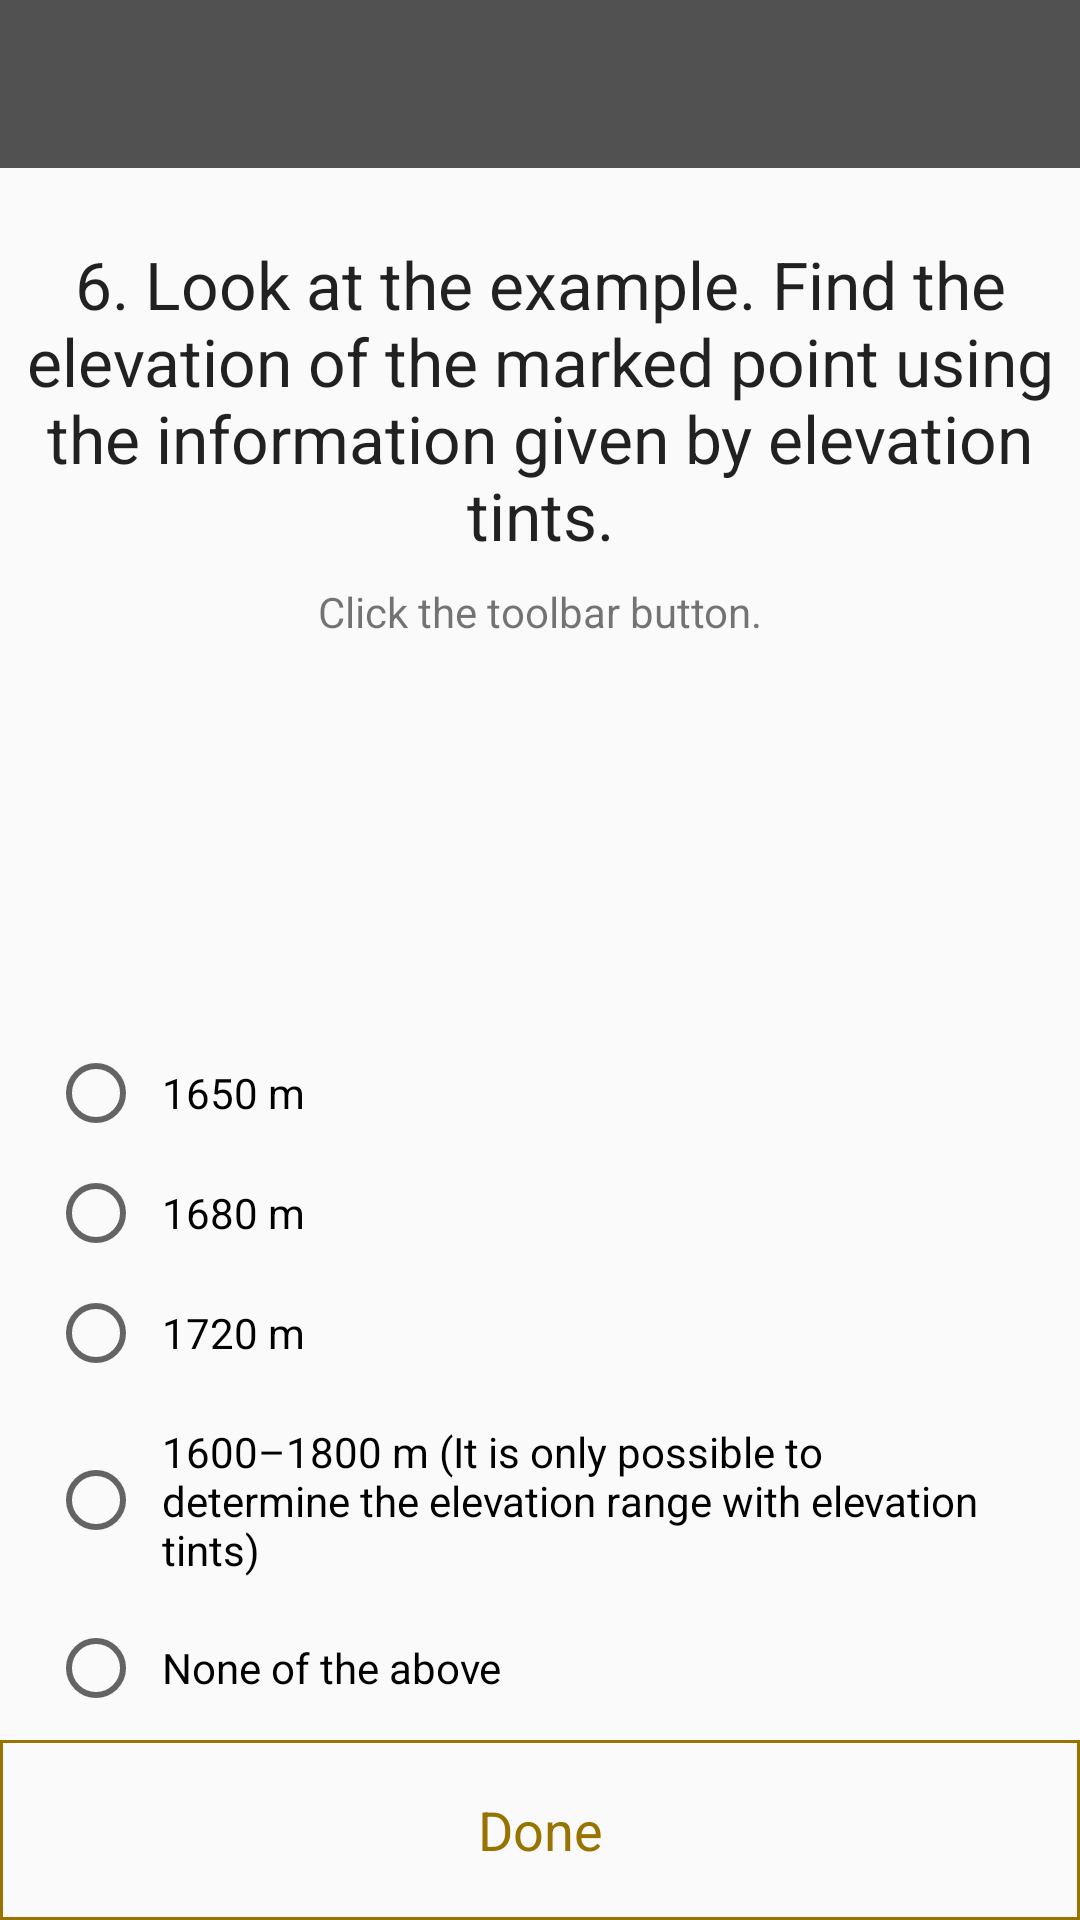

This screen was rendered from an Android layout file. Write that file and the resources it references.
<!-- AndroidManifest.xml: application theme AppTheme -->
<!-- res/layout/activity_chk1_q6.xml -->
<?xml version="1.0" encoding="utf-8"?>
<androidx.constraintlayout.widget.ConstraintLayout xmlns:android="http://schemas.android.com/apk/res/android"
    xmlns:app="http://schemas.android.com/apk/res-auto"
    xmlns:tools="http://schemas.android.com/tools"
    android:layout_width="match_parent"
    android:layout_height="match_parent"
    tools:context=".QuizCheckpoints.QuizCheckpoint1.Chk1Q6Activity">

    <androidx.appcompat.widget.Toolbar
        android:id="@+id/toolbar"
        android:layout_width="0dp"
        android:layout_height="wrap_content"
        android:background="@color/colorPrimary"
        android:minHeight="?attr/actionBarSize"
        android:theme="@style/ThemeOverlay.AppCompat.Dark"
        app:layout_constraintEnd_toEndOf="parent"
        app:layout_constraintStart_toStartOf="parent"
        app:layout_constraintTop_toTopOf="parent" />

    <androidx.constraintlayout.widget.ConstraintLayout
        android:id="@+id/constraintLayout2"
        android:layout_width="0dp"
        android:layout_height="0dp"
        app:layout_constraintBottom_toBottomOf="parent"
        app:layout_constraintEnd_toEndOf="parent"
        app:layout_constraintStart_toStartOf="parent"
        app:layout_constraintTop_toBottomOf="@+id/toolbar">

        <TextView
            android:id="@+id/question"
            android:layout_width="0dp"
            android:layout_height="wrap_content"
            android:layout_marginStart="8dp"
            android:layout_marginLeft="8dp"
            android:layout_marginTop="24dp"
            android:layout_marginEnd="8dp"
            android:layout_marginRight="8dp"
            android:gravity="center"
            android:text="@string/chk1_question6"
            android:textAppearance="@android:style/TextAppearance.Large"
            app:layout_constraintEnd_toEndOf="parent"
            app:layout_constraintStart_toStartOf="parent"
            app:layout_constraintTop_toTopOf="parent" />

        <TextView
            android:id="@+id/textView7"
            android:layout_width="0dp"
            android:layout_height="wrap_content"
            android:layout_marginStart="24dp"
            android:layout_marginLeft="24dp"
            android:layout_marginTop="8dp"
            android:layout_marginEnd="24dp"
            android:layout_marginRight="24dp"
            android:gravity="center"
            android:text="@string/checkpoint_hint2"
            app:layout_constraintEnd_toEndOf="parent"
            app:layout_constraintStart_toStartOf="parent"
            app:layout_constraintTop_toBottomOf="@+id/question" />

        <RadioGroup
            android:id="@+id/answers"
            android:layout_width="0dp"
            android:layout_height="wrap_content"
            android:layout_marginStart="16dp"
            android:layout_marginLeft="16dp"
            android:layout_marginEnd="16dp"
            android:layout_marginRight="16dp"
            app:layout_constraintBottom_toTopOf="@+id/done"
            app:layout_constraintEnd_toEndOf="parent"
            app:layout_constraintHorizontal_bias="0.0"
            app:layout_constraintStart_toStartOf="parent"
            app:layout_constraintTop_toBottomOf="@+id/textView7"
            app:layout_constraintVertical_bias="1.0">

            <RadioButton
                android:id="@+id/answer1"
                android:layout_width="match_parent"
                android:layout_height="wrap_content"
                android:layout_marginBottom="8dp"
                android:padding="6dp"
                android:text="@string/chk1q6answ1"
                app:layout_constraintBottom_toTopOf="@+id/answer2"
                app:layout_constraintEnd_toEndOf="parent"
                app:layout_constraintStart_toStartOf="parent" />

            <RadioButton
                android:id="@+id/answer2"
                android:layout_width="match_parent"
                android:layout_height="wrap_content"
                android:layout_marginBottom="8dp"
                android:padding="6dp"
                android:text="@string/chk1q6answ2"
                app:layout_constraintBottom_toTopOf="@+id/answer3"
                app:layout_constraintEnd_toEndOf="parent"
                app:layout_constraintStart_toStartOf="parent" />

            <RadioButton
                android:id="@+id/answer3"
                android:layout_width="match_parent"
                android:layout_height="wrap_content"
                android:layout_marginBottom="8dp"
                android:padding="6dp"
                android:text="@string/chk1q6answ3"
                app:layout_constraintBottom_toTopOf="@+id/answer4"
                app:layout_constraintEnd_toEndOf="parent"
                app:layout_constraintStart_toStartOf="parent" />

            <RadioButton
                android:id="@+id/answer4"
                android:layout_width="match_parent"
                android:layout_height="wrap_content"
                android:layout_marginBottom="8dp"
                android:padding="6dp"
                android:text="@string/chk1q6answ4"
                app:layout_constraintBottom_toTopOf="@+id/answer5"
                app:layout_constraintEnd_toEndOf="parent"
                app:layout_constraintStart_toStartOf="parent" />

            <RadioButton
                android:id="@+id/answer5"
                android:layout_width="match_parent"
                android:layout_height="wrap_content"
                android:layout_marginBottom="8dp"
                android:padding="6dp"
                android:text="@string/chk1q6answ5"
                app:layout_constraintBottom_toBottomOf="parent"
                app:layout_constraintEnd_toEndOf="parent"
                app:layout_constraintStart_toStartOf="parent" />

        </RadioGroup>

        <TextView
            android:id="@+id/done"
            android:layout_width="0dp"
            android:layout_height="60dp"
            android:background="@drawable/square_border_color_gray"
            android:backgroundTint="@color/colorAccent"
            android:clickable="true"
            android:focusable="true"
            android:gravity="center"
            android:onClick="onDoneClick"
            android:text="@string/done"
            android:textColor="@color/colorAccent"
            android:textSize="18sp"
            app:layout_constraintBottom_toBottomOf="parent"
            app:layout_constraintEnd_toEndOf="parent"
            app:layout_constraintStart_toStartOf="parent" />

    </androidx.constraintlayout.widget.ConstraintLayout>

    <com.mzahtila.thesisapp.Managers.TouchImageView
        android:id="@+id/example_map"
        android:layout_width="match_parent"
        android:layout_height="0dp"
        android:background="?android:attr/colorBackground"
        android:scaleType="fitCenter"
        android:visibility="invisible"
        app:layout_constraintBottom_toBottomOf="parent"
        app:layout_constraintEnd_toEndOf="parent"
        app:layout_constraintStart_toStartOf="parent"
        app:layout_constraintTop_toTopOf="@+id/constraintLayout2"
        app:srcCompat="@mipmap/tints3_chk1"
        tools:ignore="ContentDescription" />

</androidx.constraintlayout.widget.ConstraintLayout>
<!-- resources referenced by this layout -->
<resources>
  <color name="colorAccent">#997300</color>
  <color name="colorPrimary">#515151</color>
  <!-- drawable square_border_color_gray (drawable) -->
  <?xml version="1.0" encoding="utf-8"?>
  <shape xmlns:android="http://schemas.android.com/apk/res/android"
      android:shape="rectangle">
      <solid android:color="@android:color/transparent" />
      <stroke
          android:width="1dip"
          android:color="@android:color/darker_gray" />
  </shape>
  <!-- mipmap tints3_chk1: png bitmap (mipmap-xhdpi, 207679 bytes) -->
  <string name="checkpoint_hint2">Click the toolbar button.</string>
  <string name="chk1_question6">6. Look at the example. Find the elevation of the marked point using the information given by elevation tints.</string>
  <string name="chk1q6answ1">1650 m</string>
  <string name="chk1q6answ2">1680 m</string>
  <string name="chk1q6answ3">1720 m</string>
  <string name="chk1q6answ4">1600–1800 m (It is only possible to determine the elevation range with elevation tints)</string>
  <string name="chk1q6answ5">None of the above</string>
  <string name="done">Done</string>
  <style name="AppTheme" parent="Theme.AppCompat.Light.NoActionBar">
          
          <item name="colorPrimary">@color/colorPrimary</item>
          <item name="colorPrimaryDark">@color/colorPrimaryDark</item>
          <item name="colorAccent">@color/colorAccent</item>
  
          
      </style>
  <color name="colorPrimaryDark">#424242</color>
</resources>
